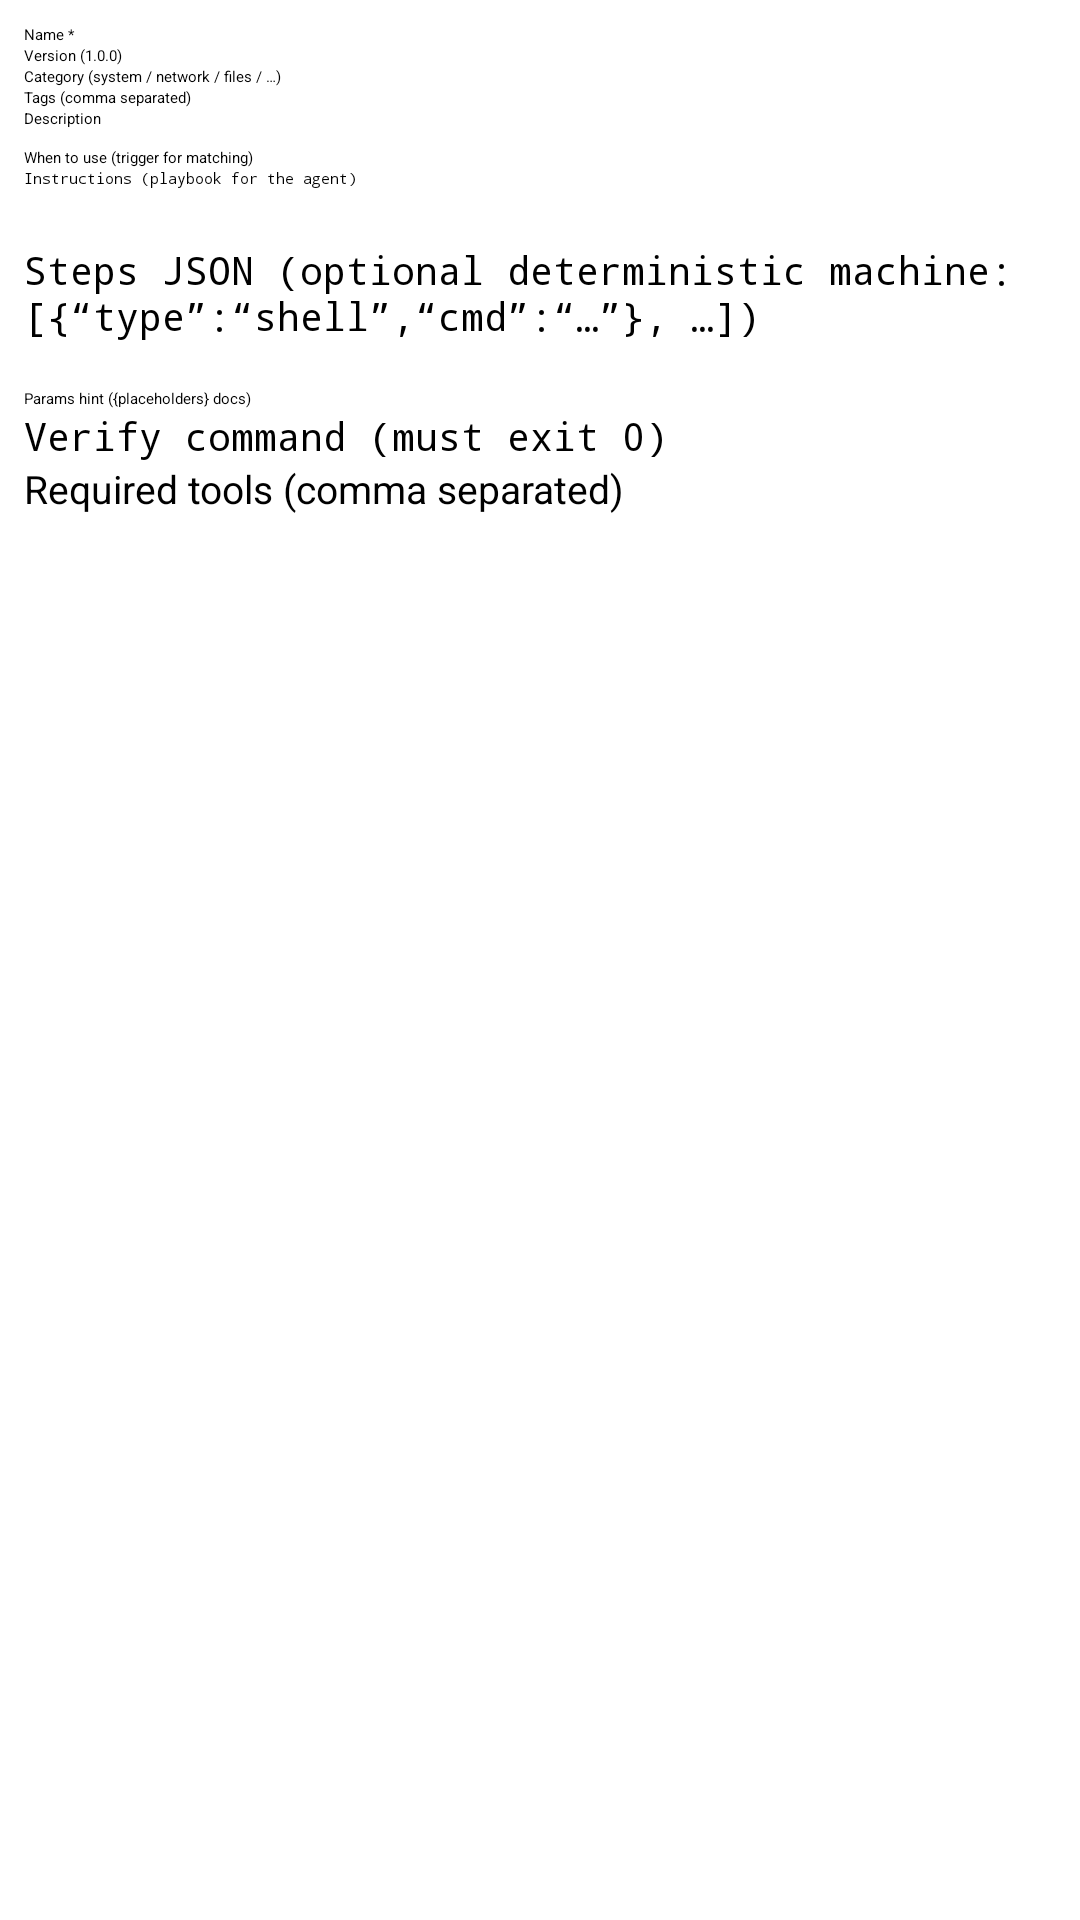

Produce the Android XML layout that renders to this screen, including the resource entries it uses.
<!-- AndroidManifest.xml: application theme AppTheme -->
<!-- res/layout/dialog_skill_create.xml -->
<?xml version="1.0" encoding="utf-8"?>
<ScrollView xmlns:android="http://schemas.android.com/apk/res/android"
    android:layout_width="match_parent"
    android:layout_height="wrap_content"
    android:paddingStart="8dp"
    android:paddingEnd="8dp"
    android:paddingTop="8dp">

    <LinearLayout
        android:layout_width="match_parent"
        android:layout_height="wrap_content"
        android:orientation="vertical">

        <EditText
            android:id="@+id/fName"
            android:layout_width="match_parent"
            android:layout_height="wrap_content"
            android:hint="@string/skill_f_name"
            android:inputType="textCapWords"
            android:maxLines="1" />

        <EditText
            android:id="@+id/fVersion"
            android:layout_width="match_parent"
            android:layout_height="wrap_content"
            android:hint="@string/skill_f_version"
            android:inputType="text"
            android:maxLines="1" />

        <EditText
            android:id="@+id/fCategory"
            android:layout_width="match_parent"
            android:layout_height="wrap_content"
            android:hint="@string/skill_f_category"
            android:inputType="text"
            android:maxLines="1" />

        <EditText
            android:id="@+id/fTags"
            android:layout_width="match_parent"
            android:layout_height="wrap_content"
            android:hint="@string/skill_f_tags"
            android:inputType="text"
            android:maxLines="1" />

        <EditText
            android:id="@+id/fDescription"
            android:layout_width="match_parent"
            android:layout_height="wrap_content"
            android:hint="@string/skill_f_description"
            android:inputType="textMultiLine"
            android:minLines="2" />

        <EditText
            android:id="@+id/fTrigger"
            android:layout_width="match_parent"
            android:layout_height="wrap_content"
            android:hint="@string/skill_f_trigger"
            android:inputType="textMultiLine"
            android:minLines="1" />

        <EditText
            android:id="@+id/fInstructions"
            android:layout_width="match_parent"
            android:layout_height="wrap_content"
            android:hint="@string/skill_f_instructions"
            android:inputType="textMultiLine"
            android:minLines="4"
            android:fontFamily="monospace" />

        <EditText
            android:id="@+id/fSteps"
            android:layout_width="match_parent"
            android:layout_height="wrap_content"
            android:hint="@string/skill_f_steps"
            android:inputType="textMultiLine"
            android:minLines="3"
            android:fontFamily="monospace"
            android:textSize="13sp" />

        <EditText
            android:id="@+id/fParamsHint"
            android:layout_width="match_parent"
            android:layout_height="wrap_content"
            android:hint="@string/skill_f_params"
            android:inputType="text"
            android:maxLines="1" />

        <EditText
            android:id="@+id/fVerify"
            android:layout_width="match_parent"
            android:layout_height="wrap_content"
            android:hint="@string/skill_f_verify"
            android:inputType="text"
            android:maxLines="1"
            android:fontFamily="monospace"
            android:textSize="13sp" />

        <EditText
            android:id="@+id/fTools"
            android:layout_width="match_parent"
            android:layout_height="wrap_content"
            android:hint="@string/skill_f_tools"
            android:inputType="text"
            android:maxLines="1"
            android:textSize="13sp" />
    </LinearLayout>
</ScrollView>
<!-- resources referenced by this layout -->
<resources>
  <string name="skill_f_category">Category (system / network / files / …)</string>
  <string name="skill_f_description">Description</string>
  <string name="skill_f_instructions">Instructions (playbook for the agent)</string>
  <string name="skill_f_name">Name *</string>
  <string name="skill_f_params">Params hint ({placeholders} docs)</string>
  <string name="skill_f_steps">Steps JSON (optional deterministic machine: [{\“type\”:\“shell\”,\“cmd\”:\“…\”}, …])</string>
  <string name="skill_f_tags">Tags (comma separated)</string>
  <string name="skill_f_tools">Required tools (comma separated)</string>
  <string name="skill_f_trigger">When to use (trigger for matching)</string>
  <string name="skill_f_verify">Verify command (must exit 0)</string>
  <string name="skill_f_version">Version (1.0.0)</string>
  <style name="AppTheme" parent="Theme.Light" />
  <style name="Theme.Light" parent="Base.AppTheme.Light" />
  <style name="Base.AppTheme.Light" parent="Theme.Material3Expressive.Dark.Shizuku">
          <item name="android:windowDrawsSystemBarBackgrounds">true</item>
          <item name="android:windowLightStatusBar">false</item>
          <item name="android:statusBarColor">@android:color/transparent</item>
          <item name="android:navigationBarColor">#FF000000</item>
  
          <item name="android:forceDarkAllowed">false</item>
  
          <item name="preferenceTheme">@style/AppTheme.PreferenceThemeOverlay</item>
  
          <item name="appColorPrimary">@color/app_color_dark</item>
  
          <item name="android:windowActionBar">false</item>
          <item name="android:windowNoTitle">true</item>
          <item name="windowActionBar">false</item>
          <item name="windowNoTitle">true</item>
      </style>
  <style name="AppTheme.PreferenceThemeOverlay" parent="@style/PreferenceThemeOverlay.Rikka.Material3">
          <item name="switchPreferenceCompatStyle">@style/Preference.Rikka.MateriaSwitchPreference</item>
      </style>
  <color name="app_color_dark">#FF867C</color>
</resources>
